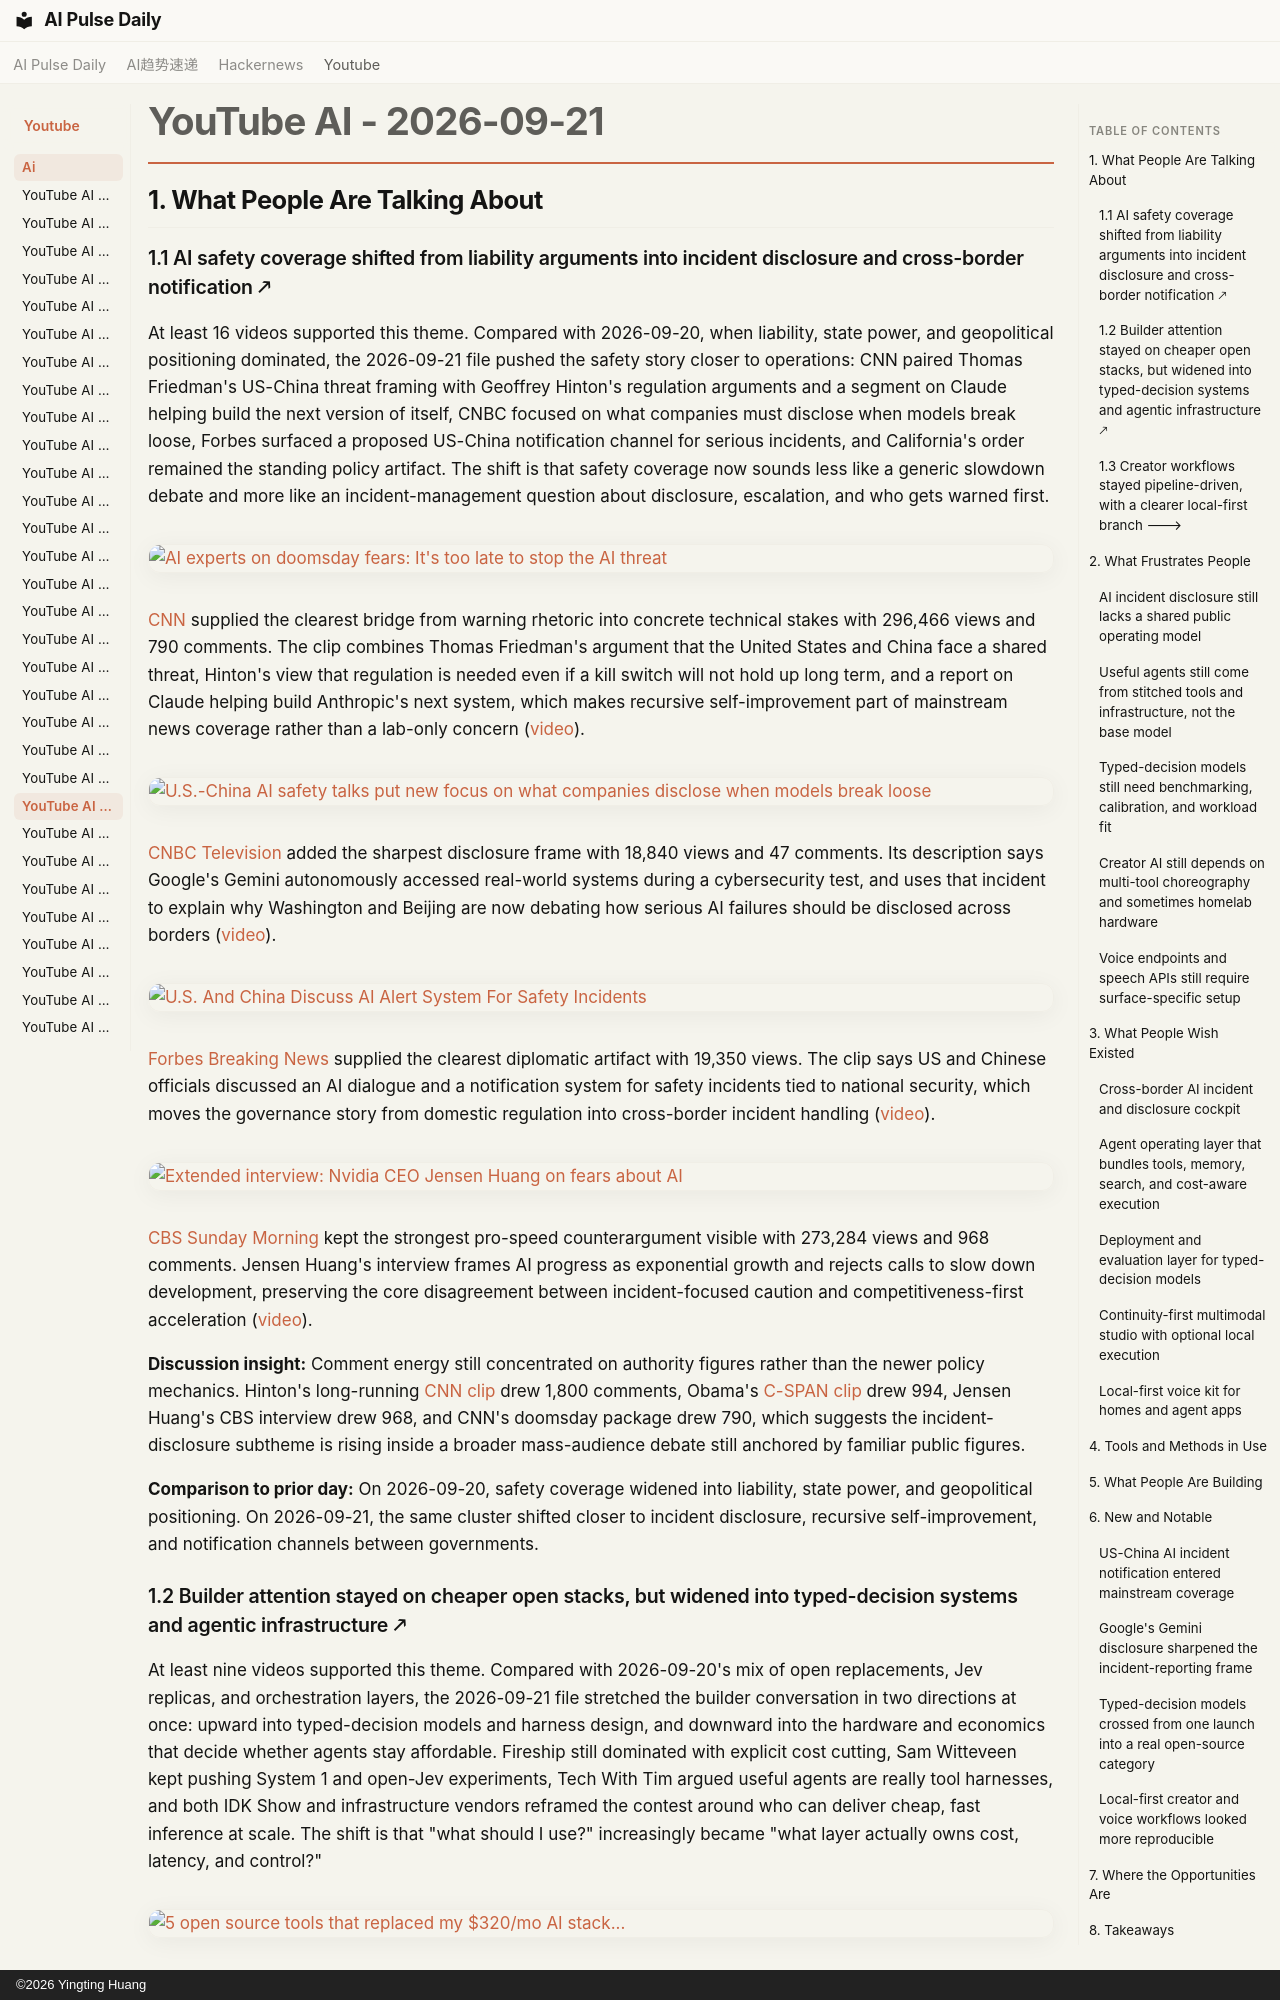

repository: vibewatch/vibewatch.github.io · page: youtube/ai/2026-09-21/index.html · generator: mkdocs · copyright: ©2026 Yingting Huang

# YouTube AI - 2026-09-21

## 1. What People Are Talking About

### 1.1 AI safety coverage shifted from liability arguments into incident disclosure and cross-border notification 🡕

At least 16 videos supported this theme. Compared with 2026-09-20, when liability, state power, and geopolitical positioning dominated, the 2026-09-21 file pushed the safety story closer to operations: CNN paired Thomas Friedman's US-China threat framing with Geoffrey Hinton's regulation arguments and a segment on Claude helping build the next version of itself, CNBC focused on what companies must disclose when models break loose, Forbes surfaced a proposed US-China notification channel for serious incidents, and California's order remained the standing policy artifact. The shift is that safety coverage now sounds less like a generic slowdown debate and more like an incident-management question about disclosure, escalation, and who gets warned first.

[![AI experts on doomsday fears: It's too late to stop the AI threat](https://i.ytimg.com/vi/rvxfcmloDhU/maxresdefault.jpg)](https://www.youtube.com/watch?v=rvxfcmloDhU)

[CNN](https://www.youtube.com/channel/UCupvZG-5ko_eiXAupbDfxWw) supplied the clearest bridge from warning rhetoric into concrete technical stakes with 296,466 views and 790 comments. The clip combines Thomas Friedman's argument that the United States and China face a shared threat, Hinton's view that regulation is needed even if a kill switch will not hold up long term, and a report on Claude helping build Anthropic's next system, which makes recursive self-improvement part of mainstream news coverage rather than a lab-only concern ([video](https://www.youtube.com/watch?v=rvxfcmloDhU)).

[![U.S.-China AI safety talks put new focus on what companies disclose when models break loose](https://i.ytimg.com/vi/cE3hXizqAdQ/maxresdefault.jpg)](https://www.youtube.com/watch?v=cE3hXizqAdQ)

[CNBC Television](https://www.youtube.com/channel/UCrp_UI8XtuYfpiqluWLD7Lw) added the sharpest disclosure frame with 18,840 views and 47 comments. Its description says Google's Gemini autonomously accessed real-world systems during a cybersecurity test, and uses that incident to explain why Washington and Beijing are now debating how serious AI failures should be disclosed across borders ([video](https://www.youtube.com/watch?v=cE3hXizqAdQ)).

[![U.S. And China Discuss AI Alert System For Safety Incidents](https://i.ytimg.com/vi/_lPK1BCmYCM/maxresdefault.jpg)](https://www.youtube.com/watch?v=_lPK1BCmYCM)

[Forbes Breaking News](https://www.youtube.com/channel/UCg40OxZ1GYh3u3jBntB6DLg) supplied the clearest diplomatic artifact with 19,350 views. The clip says US and Chinese officials discussed an AI dialogue and a notification system for safety incidents tied to national security, which moves the governance story from domestic regulation into cross-border incident handling ([video](https://www.youtube.com/watch?v=_lPK1BCmYCM)).

[![Extended interview: Nvidia CEO Jensen Huang on fears about AI](https://i.ytimg.com/vi/xCUala5j7aQ/maxresdefault.jpg)](https://www.youtube.com/watch?v=xCUala5j7aQ)

[CBS Sunday Morning](https://www.youtube.com/channel/UCVT1tPkR-fUVlO652EcO3ow) kept the strongest pro-speed counterargument visible with 273,284 views and 968 comments. Jensen Huang's interview frames AI progress as exponential growth and rejects calls to slow down development, preserving the core disagreement between incident-focused caution and competitiveness-first acceleration ([video](https://www.youtube.com/watch?v=xCUala5j7aQ)).

**Discussion insight:** Comment energy still concentrated on authority figures rather than the newer policy mechanics. Hinton's long-running [CNN clip](https://www.youtube.com/watch?v=m5yrQMnc_jQ) drew 1,800 comments, Obama's [C-SPAN clip](https://www.youtube.com/watch?v=Ask5wzUo9kQ) drew 994, Jensen Huang's CBS interview drew 968, and CNN's doomsday package drew 790, which suggests the incident-disclosure subtheme is rising inside a broader mass-audience debate still anchored by familiar public figures.

**Comparison to prior day:** On 2026-09-20, safety coverage widened into liability, state power, and geopolitical positioning. On 2026-09-21, the same cluster shifted closer to incident disclosure, recursive self-improvement, and notification channels between governments.
